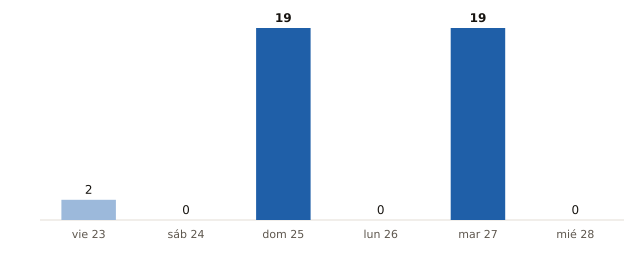

The table this chart was drawn from, first rows:
fecha, municipios_prob_90_o_mas
2026-10-23, 2
2026-10-24, 0
2026-10-25, 19
2026-10-26, 0
2026-10-27, 19
2026-10-28, 0
